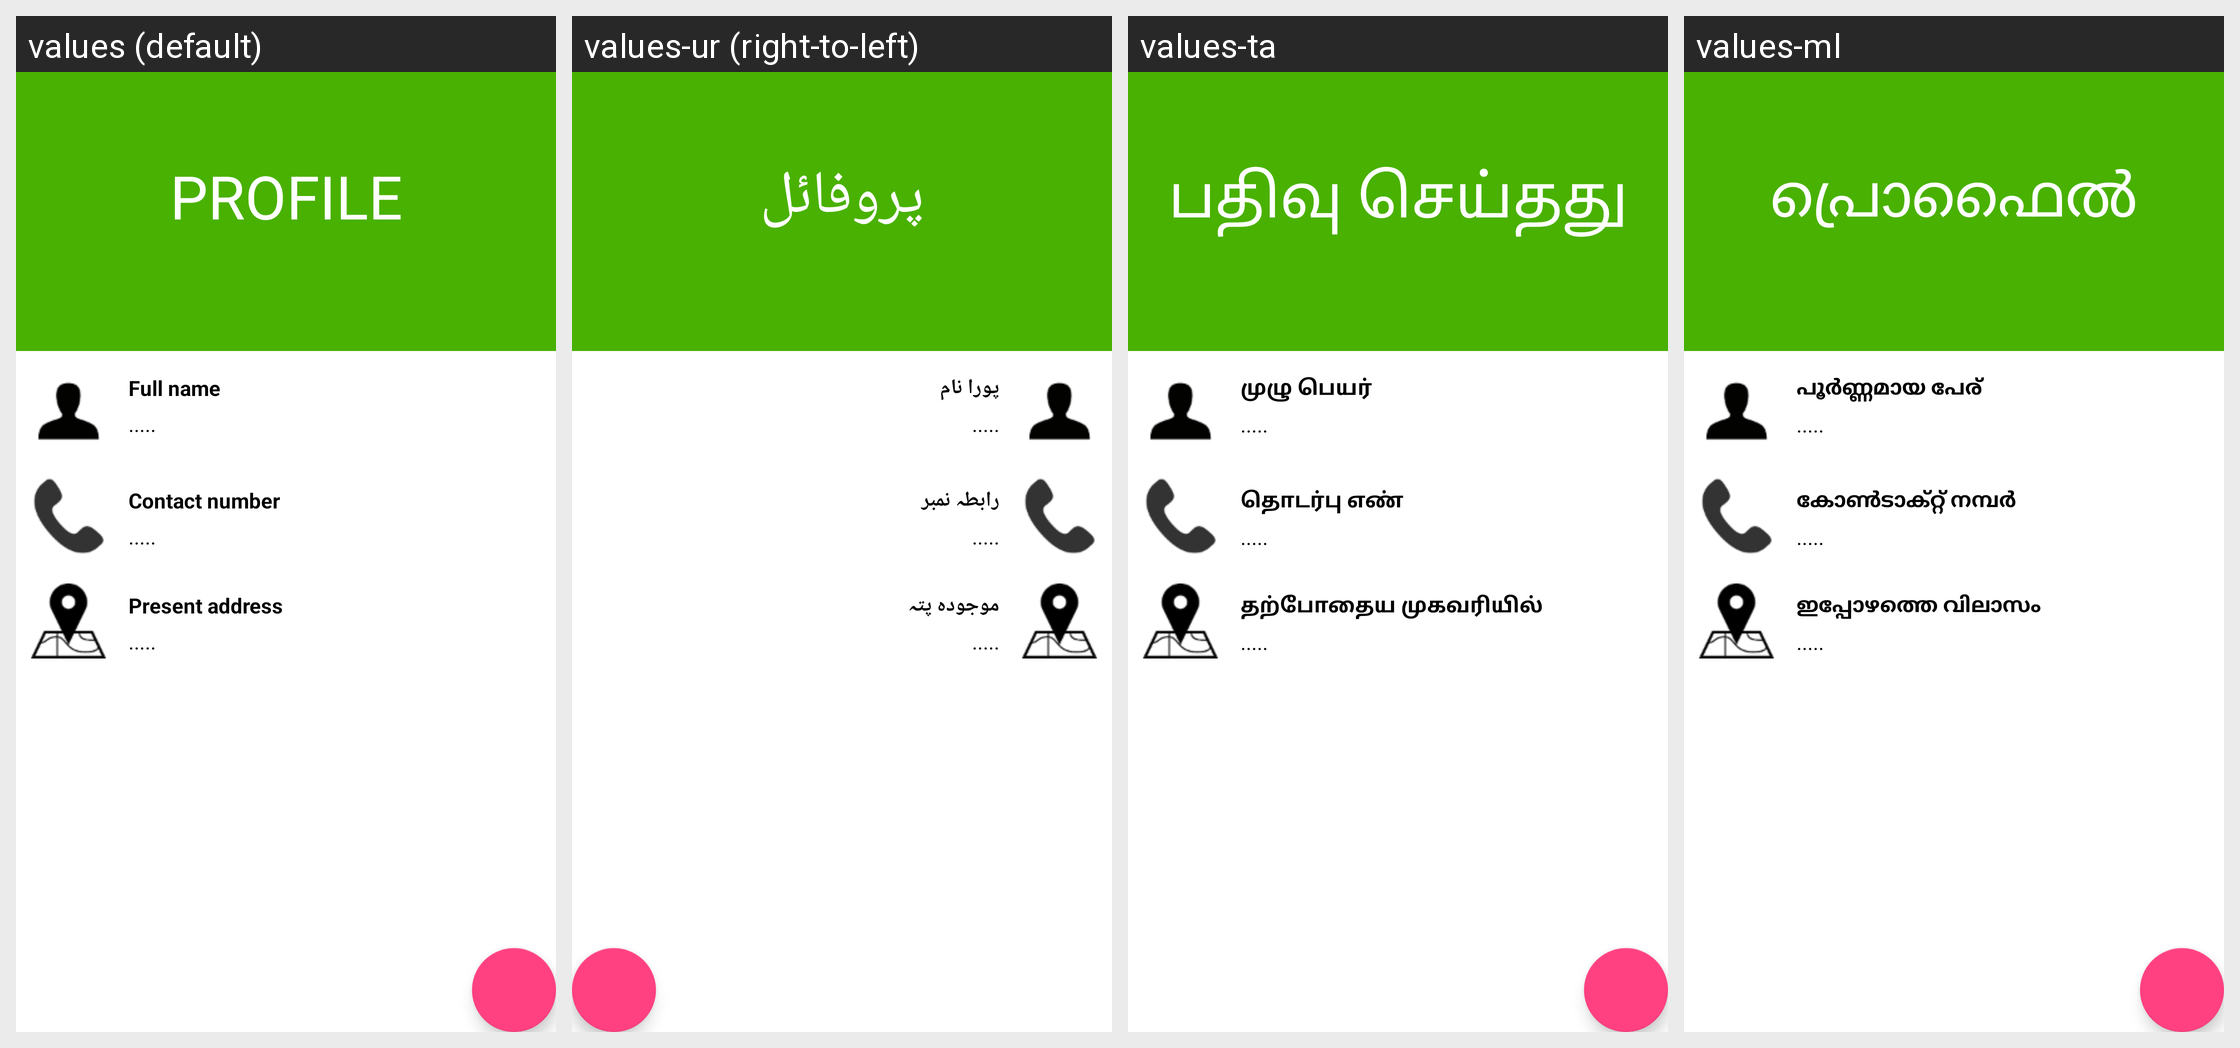

The Android screen above is rendered under several locales of the same app. Produce the string resources it draws, with the default and per-locale values.
Android screen res/layout/myprofile.xml rendered under 4 locales, left to right: values (default), values-ur (right-to-left), values-ta, values-ml. Device: Nexus 5 (rendered at 1080×1920; each locale shown at half size, 540×960, under a caption strip naming it); theme AppTheme.
Other locales in the repository, not shown: values-bn, values-en, values-gu, values-hi, values-kn, values-mr, values-ne, values-pa, values-sd, values-te.
Strings drawn on this screen, with the default value and each locale's value (text and hints the layout hard-codes, and strings that could not be matched under every locale, appear in the picture but are not listed):

myprofile_1
  values: Profile
  values-ur: پروفائل
  values-ta: பதிவு செய்தது
  values-ml: പ്രൊഫൈൽ

myprofile_2
  values: Full name
  values-ur: پورا نام
  values-ta: முழு பெயர்
  values-ml: പൂർണ്ണമായ പേര്

defaultloading
  values: .....
  values-ur: .....
  values-ta: .....
  values-ml: .....

myprofile_3
  values: Contact number
  values-ur: رابطہ نمبر
  values-ta: தொடர்பு எண்
  values-ml: കോൺടാക്റ്റ് നമ്പർ

myprofile_4
  values: Present address
  values-ur: موجودہ پتہ
  values-ta: தற்போதைய முகவரியில்
  values-ml: ഇപ്പോഴത്തെ വിലാസം
